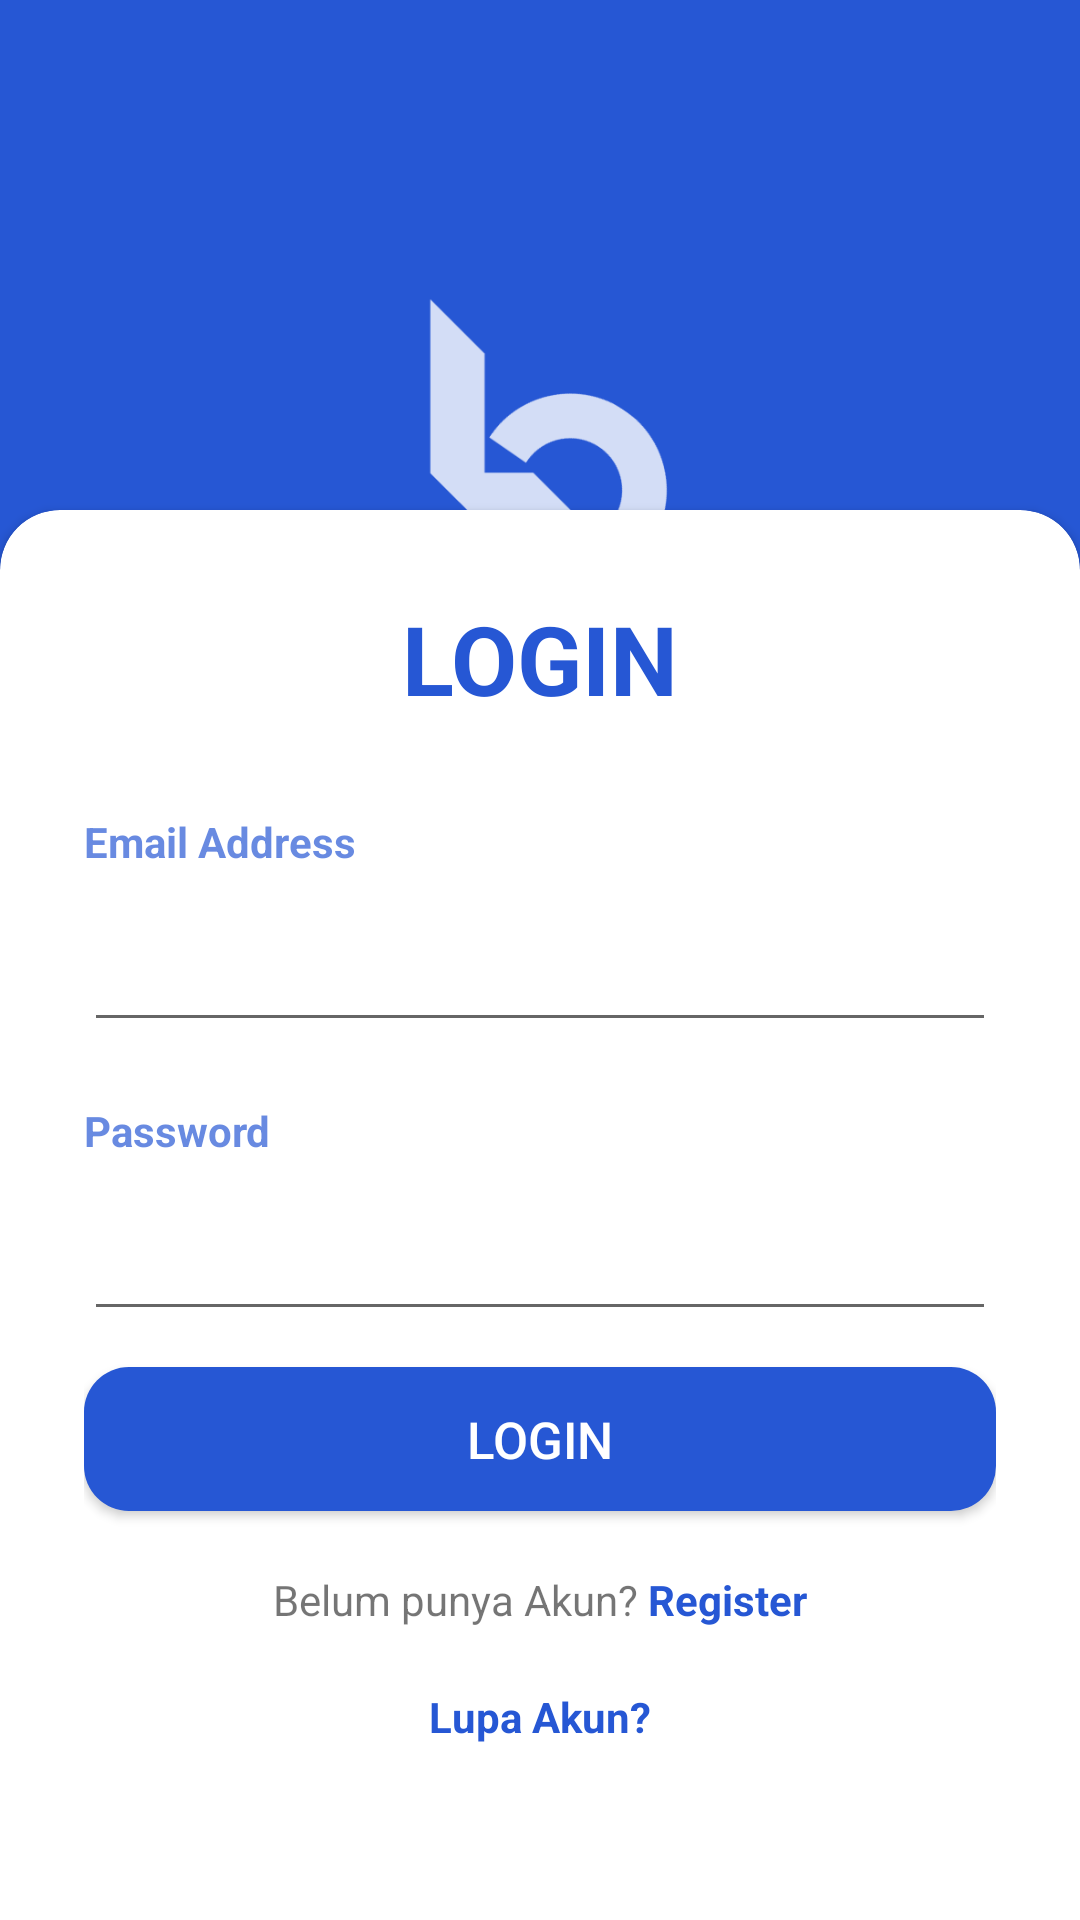

Android layout source for this screen:
<!-- AndroidManifest.xml: application theme Theme.Lnc -->
<!-- res/layout/activity_main.xml -->
<?xml version="1.0" encoding="utf-8"?>
<RelativeLayout xmlns:android="http://schemas.android.com/apk/res/android"
    xmlns:app="http://schemas.android.com/apk/res-auto"
    xmlns:tools="http://schemas.android.com/tools"
    android:layout_width="match_parent"
    android:layout_height="match_parent"
    android:background="@color/biru"
    tools:context=".MainActivity">

    <RelativeLayout
        android:layout_width="match_parent"
        android:layout_height="match_parent"
        android:background="@color/biru"
        android:alpha="0.8">

        <LinearLayout
            android:layout_width="match_parent"
            android:layout_height="wrap_content"
            android:gravity="center"
            android:orientation="vertical"
            android:padding="28dp">

            <ImageView
                android:layout_width="152dp"
                android:layout_height="179dp"
                android:src="@drawable/putih"
                android:layout_marginTop="40dp"/>
        </LinearLayout>
      </RelativeLayout>

    <androidx.cardview.widget.CardView
        android:id="@+id/card_view"
        android:layout_width="match_parent"
        android:layout_height="wrap_content"
        android:layout_alignParentBottom="true"
        android:layout_marginBottom="-20dp"
        app:cardCornerRadius="20dp">

        <LinearLayout
            android:layout_width="match_parent"
            android:layout_height="wrap_content"
            android:orientation="vertical"
            android:padding="28dp">

            <TextView
                android:layout_width="wrap_content"
                android:layout_height="wrap_content"
                android:layout_gravity="center"
                android:text="LOGIN"
                android:textColor="@color/biru"
                android:textSize="32dp"
                android:textStyle="bold" />


            <View
                android:layout_width="wrap_content"
                android:layout_height="30dp" />

            <TextView
                android:layout_width="wrap_content"
                android:layout_height="wrap_content"
                android:alpha="0.7"
                android:text="Email Address"
                android:textColor="@color/biru"
                android:textStyle="bold" />

            <EditText
                android:id="@+id/email"
                android:layout_width="match_parent"
                android:layout_height="wrap_content"
                android:hint="you email"

                android:inputType="textEmailAddress"
                android:textColorHint="#00FFFFFF"
                android:textSize="30dp" />

            <View
                android:layout_width="wrap_content"
                android:layout_height="20dp" />

            <TextView
                android:layout_width="wrap_content"
                android:layout_height="wrap_content"
                android:alpha="0.7"
                android:text="Password"
                android:textColor="@color/biru"
                android:textStyle="bold" />


            <EditText
                android:id="@+id/password"
                android:layout_width="match_parent"
                android:layout_height="wrap_content"
                android:hint="your pasword"
                android:inputType="textPassword"
                android:textColorHint="#00000000"
                android:textSize="30dp" />

            <Button
                android:id="@+id/button"
                android:layout_width="match_parent"
                android:layout_height="wrap_content"
                android:layout_marginTop="12dp"
                android:background="@drawable/button_rounded"
                android:text="Login"
                android:textColor="#ffff"
                android:textSize="17dp"
                />


            <View
                android:layout_width="wrap_content"
                android:layout_height="10dp" />


            <View
                android:layout_width="wrap_content"
                android:layout_height="10dp" />

            <LinearLayout
                android:layout_width="match_parent"
                android:layout_height="match_parent"
                android:orientation="vertical"></LinearLayout>

            <LinearLayout
                android:layout_width="wrap_content"
                android:layout_height="wrap_content"
                android:layout_gravity="center"
                android:orientation="vertical">

                <LinearLayout
                    android:layout_width="wrap_content"
                    android:layout_height="39dp">

                    <TextView
                        android:layout_width="wrap_content"
                        android:layout_height="wrap_content"
                        android:text="Belum punya Akun? "></TextView>

                    <TextView
                        android:layout_width="wrap_content"
                        android:layout_height="wrap_content"
                        android:text="Register"
                        android:textColor="@color/biru"
                        android:textStyle="bold"></TextView>

                </LinearLayout>

                <TextView
                    android:id="@+id/lupa_akun"
                    android:layout_width="wrap_content"
                    android:layout_height="wrap_content"
                    android:layout_gravity="center"
                    android:layout_marginBottom="50dp"
                    android:text="Lupa Akun?"
                    android:textColor="@color/biru"
                    android:textStyle="bold"></TextView>


            </LinearLayout>


        </LinearLayout>


    </androidx.cardview.widget.CardView>
</RelativeLayout>
<!-- resources referenced by this layout -->
<resources>
  <color name="biru">#2657D4</color>
  <!-- drawable button_rounded (drawable) -->
  <?xml version="1.0" encoding="utf-8"?>
  <shape android:shape="rectangle" xmlns:android="http://schemas.android.com/apk/res/android">
      <solid android:color="@color/biru"/>
      <corners android:radius="15dp"/>
  </shape>
  <!-- drawable putih: png bitmap (drawable, 13890 bytes) -->
  <style name="Theme.Lnc" parent="android:Theme.Material.Light.NoActionBar" />
</resources>
